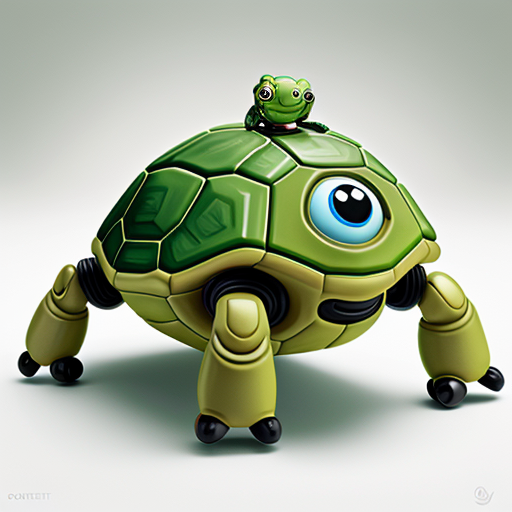
Generation parameters embedded in this image by AUTOMATIC1111 Stable Diffusion web UI or a fork of it (Forge, ...) (PNG 'parameters' text chunk):
An illustrated, cute, robotic turtle called OverBott
Steps: 20, Sampler: DPM++ 2M Karras, CFG scale: 7.0, Seed: 2489171690, Size: 512x512, Model hash: 3c8530cb22, Model: cyberrealistic_v33, VAE hash: c6a580b13a, VAE: vae-ft-mse-840000-ema-pruned.ckpt, Version: v1.7.0